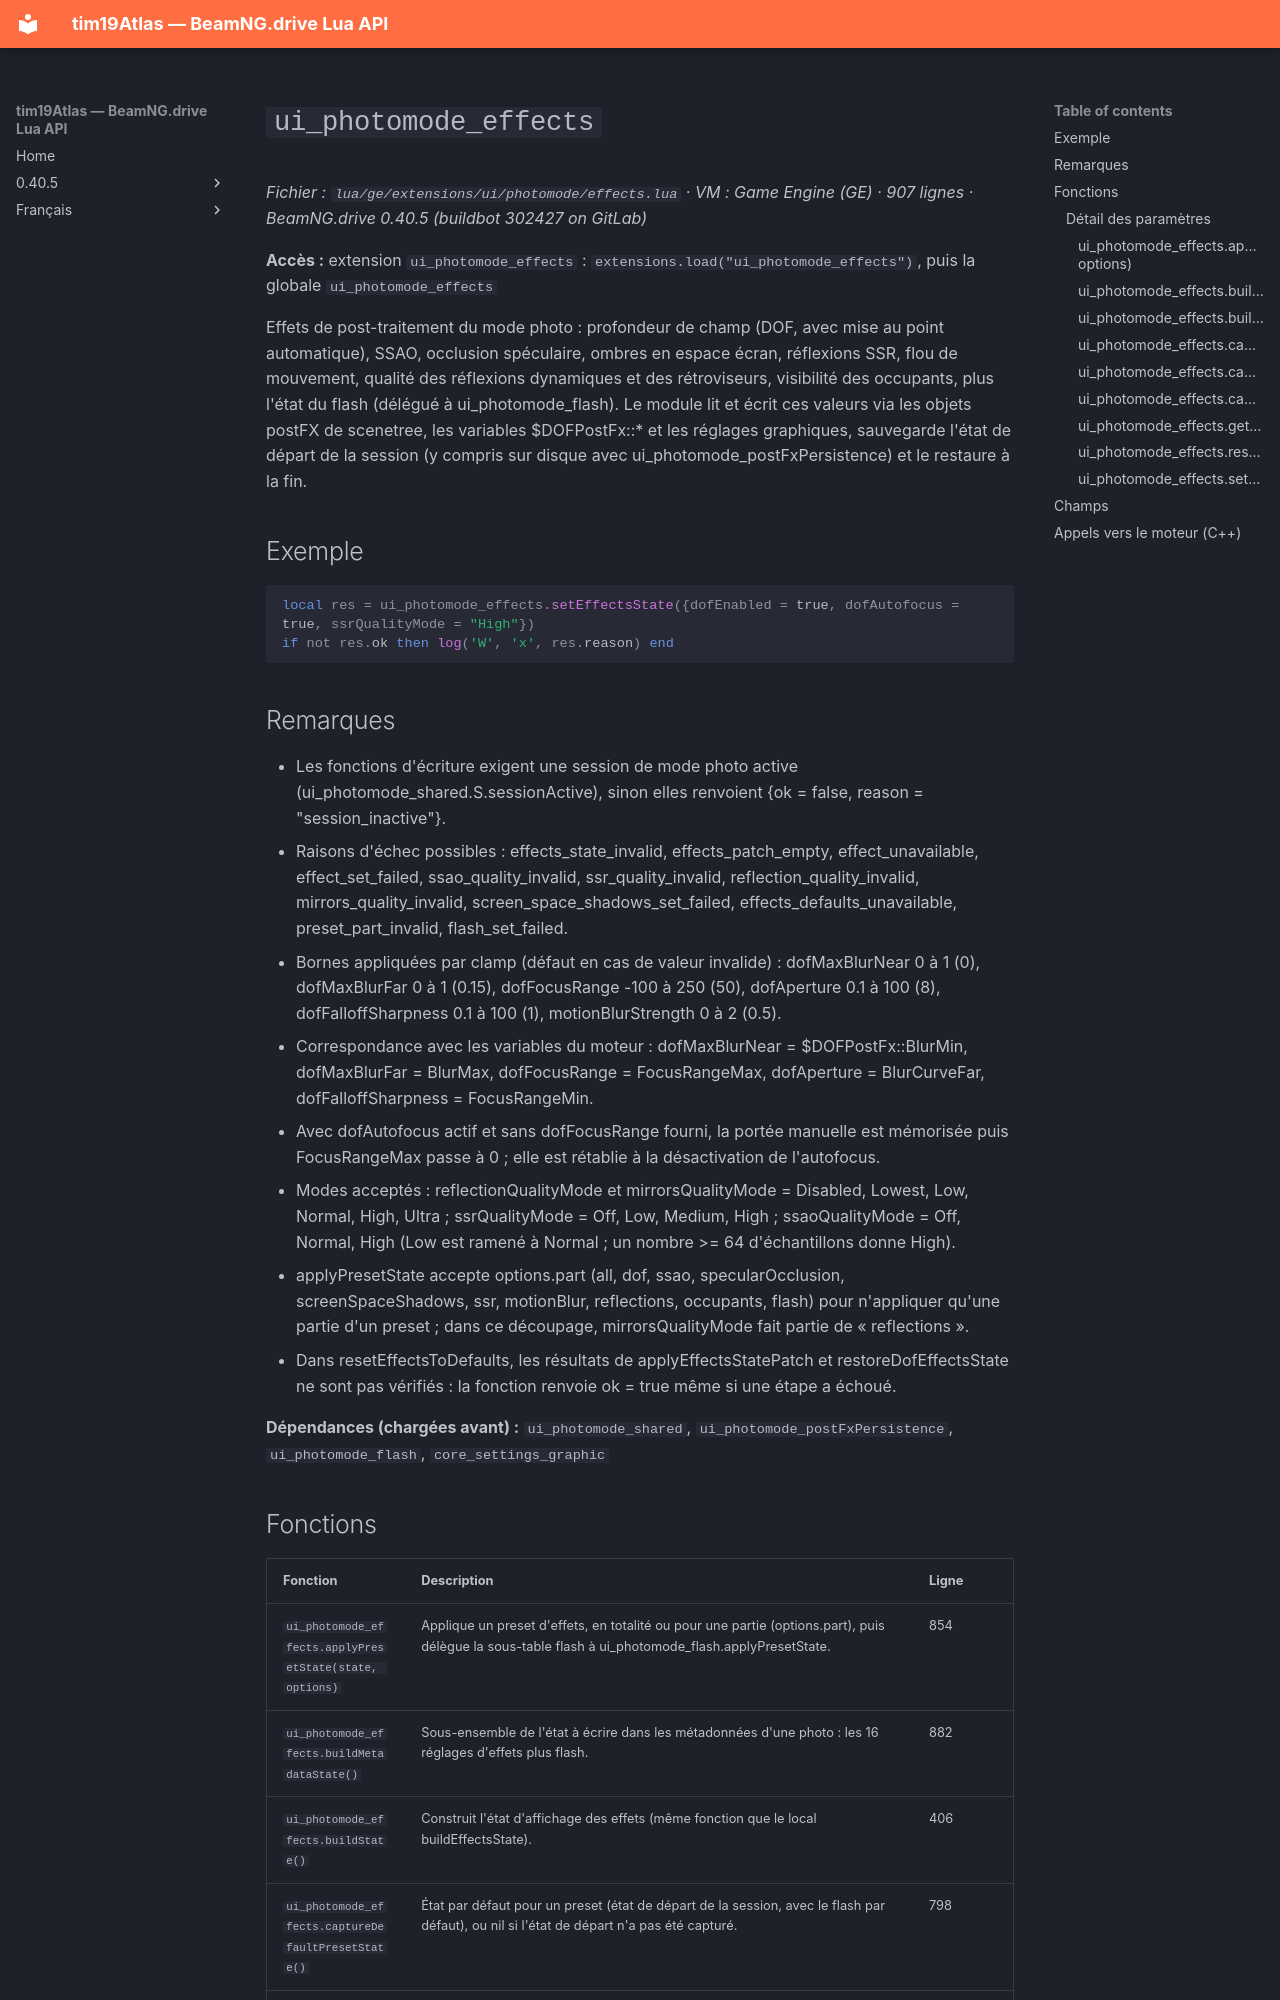

repository: Tim0219800/beamng-lua-atlas · page: fr/0.40.5/ge/extensions/ui/photomode/effects.html · generator: mkdocs

# `ui_photomode_effects`

*Fichier : `lua/ge/extensions/ui/photomode/effects.lua` · VM : Game Engine (GE) · 907 lignes · BeamNG.drive 0.40.5 (buildbot 302427 on GitLab)*

**Accès :** extension `ui_photomode_effects` : `extensions.load("ui_photomode_effects")`, puis la globale `ui_photomode_effects`

Effets de post-traitement du mode photo : profondeur de champ (DOF, avec mise au point automatique), SSAO, occlusion spéculaire, ombres en espace écran, réflexions SSR, flou de mouvement, qualité des réflexions dynamiques et des rétroviseurs, visibilité des occupants, plus l'état du flash (délégué à ui_photomode_flash). Le module lit et écrit ces valeurs via les objets postFX de scenetree, les variables $DOFPostFx::* et les réglages graphiques, sauvegarde l'état de départ de la session (y compris sur disque avec ui_photomode_postFxPersistence) et le restaure à la fin.

## Exemple

```lua
local res = ui_photomode_effects.setEffectsState({dofEnabled = true, dofAutofocus = true, ssrQualityMode = "High"})
if not res.ok then log('W', 'x', res.reason) end
```

## Remarques

- Les fonctions d'écriture exigent une session de mode photo active (ui_photomode_shared.S.sessionActive), sinon elles renvoient {ok = false, reason = "session_inactive"}.
- Raisons d'échec possibles : effects_state_invalid, effects_patch_empty, effect_unavailable, effect_set_failed, ssao_quality_invalid, ssr_quality_invalid, reflection_quality_invalid, mirrors_quality_invalid, screen_space_shadows_set_failed, effects_defaults_unavailable, preset_part_invalid, flash_set_failed.
- Bornes appliquées par clamp (défaut en cas de valeur invalide) : dofMaxBlurNear 0 à 1 (0), dofMaxBlurFar 0 à 1 (0.15), dofFocusRange -100 à 250 (50), dofAperture 0.1 à 100 (8), dofFalloffSharpness 0.1 à 100 (1), motionBlurStrength 0 à 2 (0.5).
- Correspondance avec les variables du moteur : dofMaxBlurNear = $DOFPostFx::BlurMin, dofMaxBlurFar = BlurMax, dofFocusRange = FocusRangeMax, dofAperture = BlurCurveFar, dofFalloffSharpness = FocusRangeMin.
- Avec dofAutofocus actif et sans dofFocusRange fourni, la portée manuelle est mémorisée puis FocusRangeMax passe à 0 ; elle est rétablie à la désactivation de l'autofocus.
- Modes acceptés : reflectionQualityMode et mirrorsQualityMode = Disabled, Lowest, Low, Normal, High, Ultra ; ssrQualityMode = Off, Low, Medium, High ; ssaoQualityMode = Off, Normal, High (Low est ramené à Normal ; un nombre >= 64 d'échantillons donne High).
- applyPresetState accepte options.part (all, dof, ssao, specularOcclusion, screenSpaceShadows, ssr, motionBlur, reflections, occupants, flash) pour n'appliquer qu'une partie d'un preset ; dans ce découpage, mirrorsQualityMode fait partie de « reflections ».
- Dans resetEffectsToDefaults, les résultats de applyEffectsStatePatch et restoreDofEffectsState ne sont pas vérifiés : la fonction renvoie ok = true même si une étape a échoué.

**Dépendances (chargées avant) :** `ui_photomode_shared`, `ui_photomode_postFxPersistence`, `ui_photomode_flash`, `core_settings_graphic`
